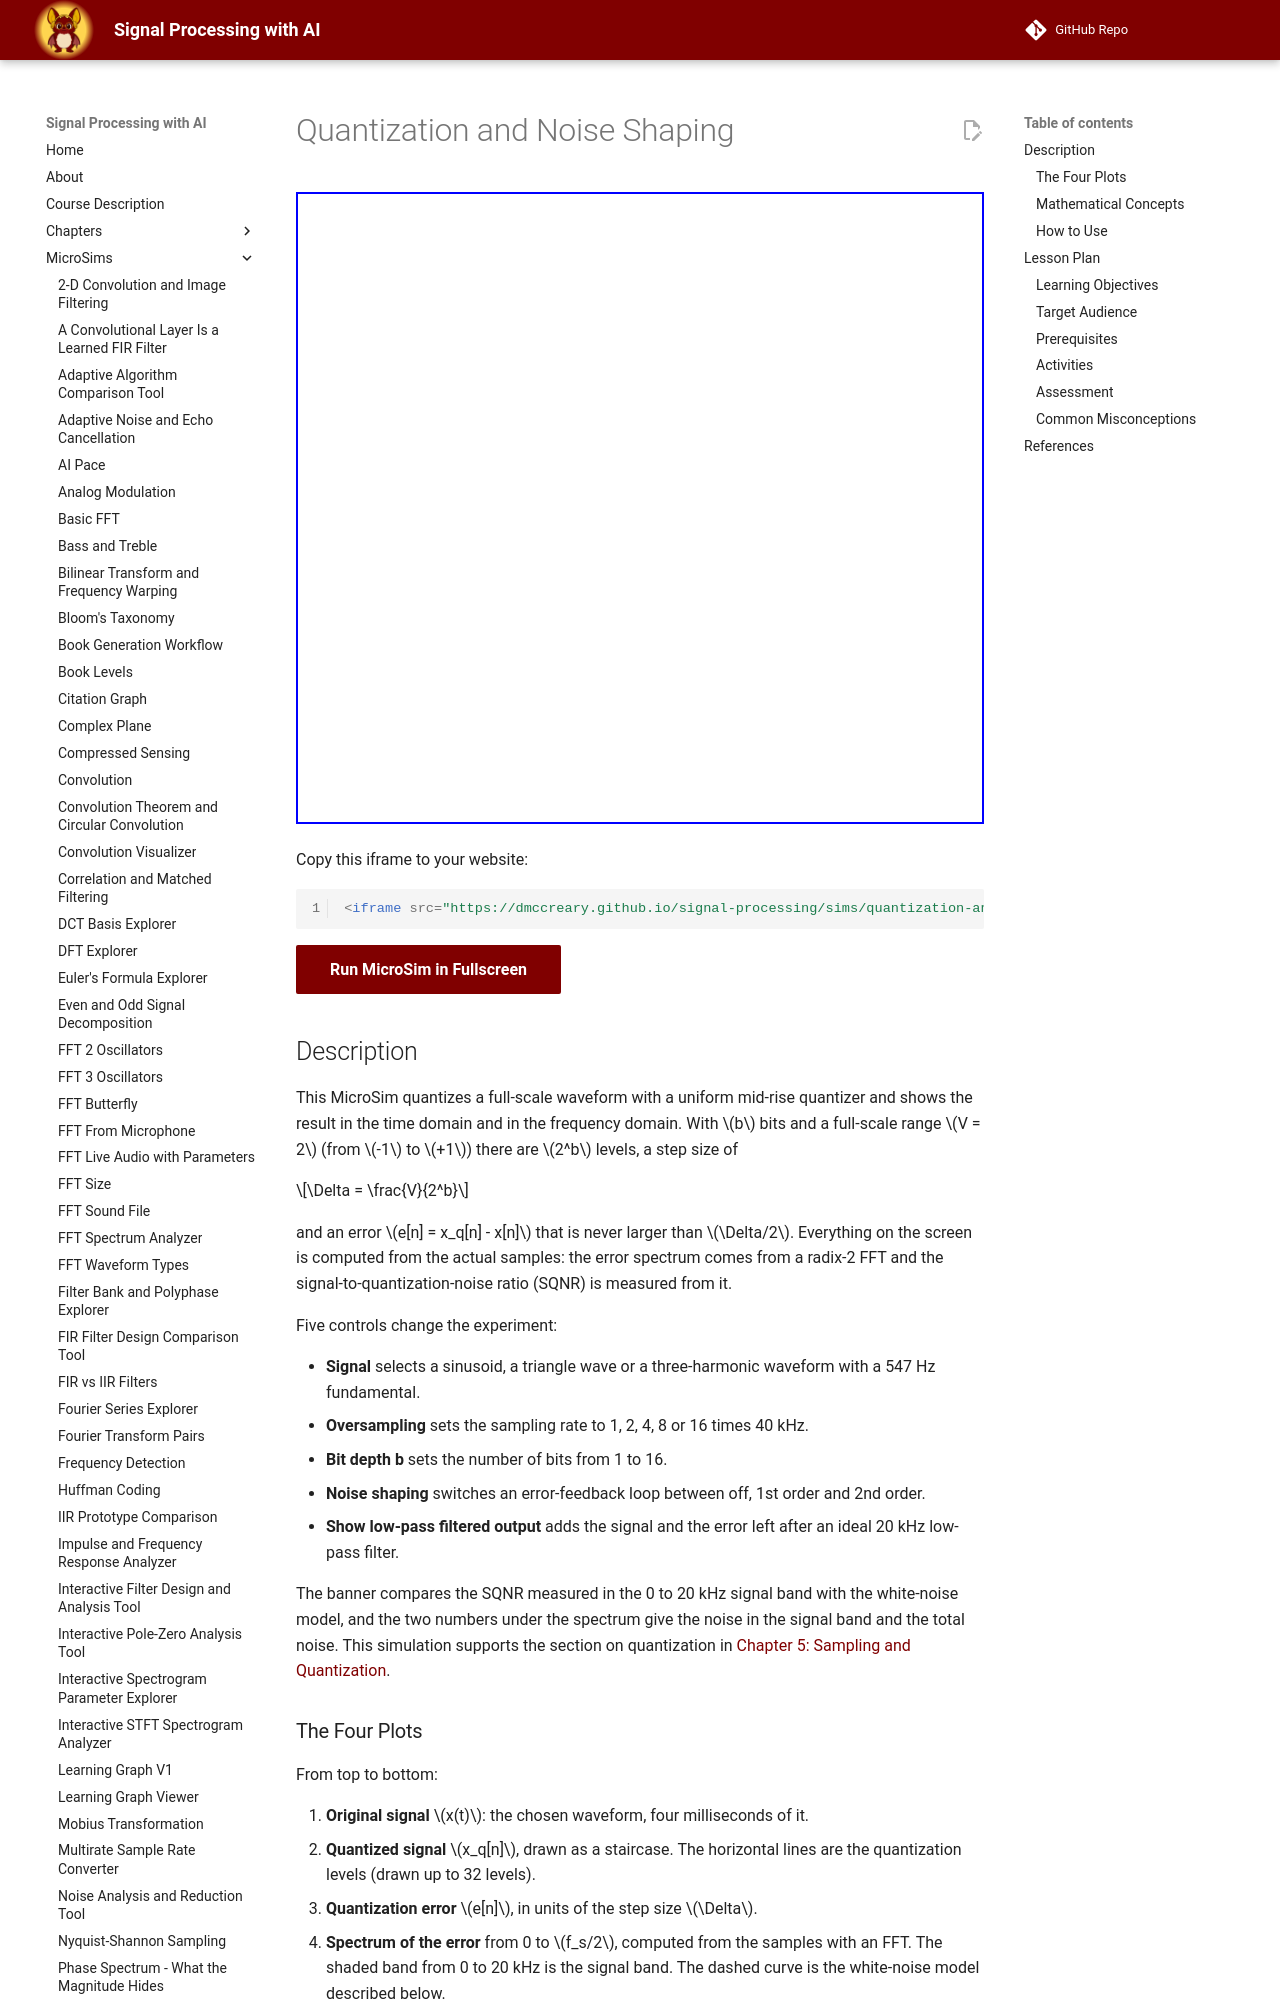

repository: dmccreary/signal-processing · page: sims/quantization-and-noise-shaping/index.html · generator: mkdocs

---
title: Quantization and Noise Shaping
description: Quantize a full-scale waveform with 1 to 16 bits, see the quantization error and its spectrum, and measure how oversampling and noise shaping raise the signal-to-quantization-noise ratio in the signal band.
image: /sims/quantization-and-noise-shaping/quantization-and-noise-shaping.png
og:image: /sims/quantization-and-noise-shaping/quantization-and-noise-shaping.png
twitter:image: /sims/quantization-and-noise-shaping/quantization-and-noise-shaping.png
social:
   cards: false
quality_score: 100
---

# Quantization and Noise Shaping

<iframe src="main.html" height="632px" width="100%" scrolling="no"></iframe>

[Run the Quantization and Noise Shaping MicroSim Fullscreen](./main.html){ .md-button .md-button--primary }
<br/>
[Edit in the p5.js Editor](https://editor.p5js.org/)
